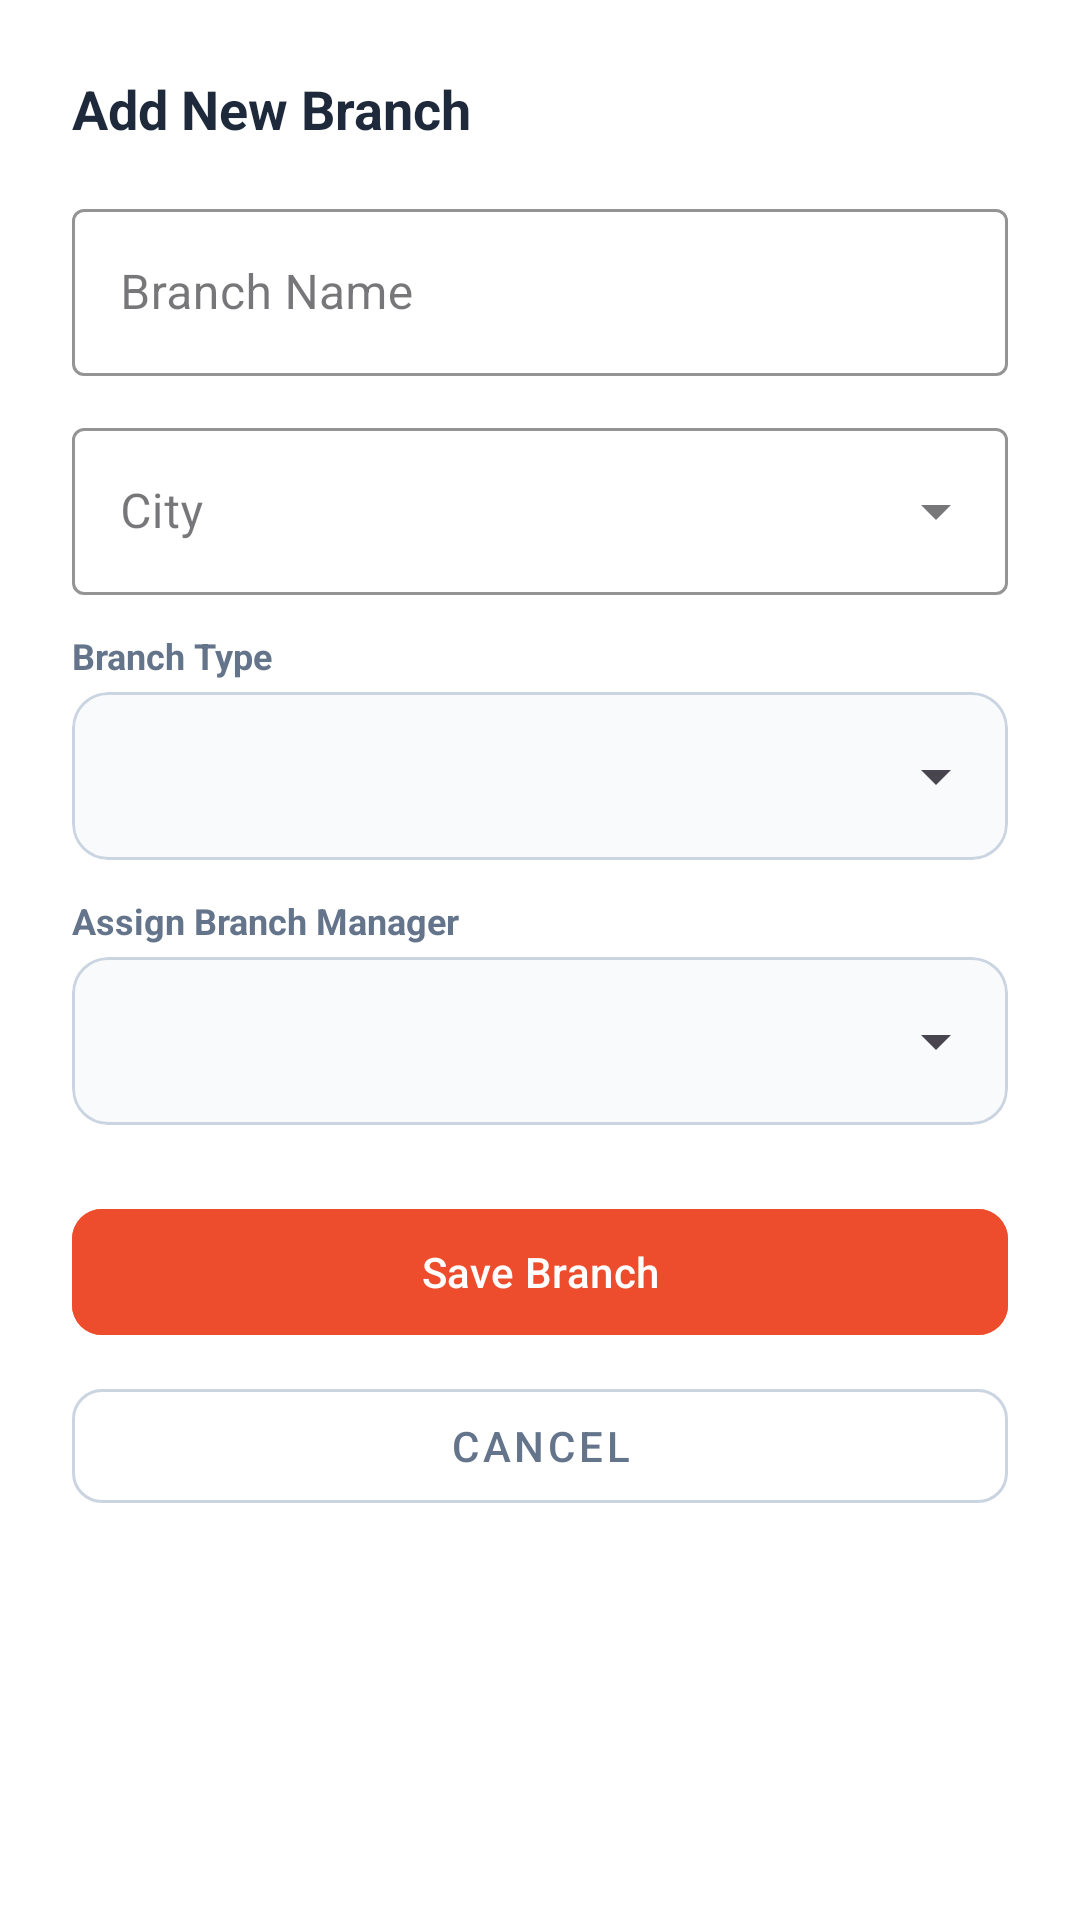

This screen was rendered from an Android layout file. Write that file and the resources it references.
<!-- AndroidManifest.xml: application theme Theme.SPXExpress -->
<!-- res/layout/dialog_add_edit_branch.xml -->
<?xml version="1.0" encoding="utf-8"?>
<LinearLayout
    xmlns:android="http://schemas.android.com/apk/res/android"
    xmlns:app="http://schemas.android.com/apk/res-auto"
    android:layout_width="match_parent"
    android:layout_height="wrap_content"
    android:orientation="vertical"
    android:padding="24dp"
    android:background="#FFFFFF">

    <TextView
        android:id="@+id/tvDialogTitle"
        android:layout_width="wrap_content"
        android:layout_height="wrap_content"
        android:text="Add New Branch"
        android:textColor="#1E293B"
        android:textSize="18sp"
        android:textStyle="bold"
        android:layout_marginBottom="16dp" />

    
    <com.google.android.material.textfield.TextInputLayout
        style="@style/Widget.MaterialComponents.TextInputLayout.OutlinedBox"
        android:layout_width="match_parent"
        android:layout_height="wrap_content"
        android:hint="Branch Name"
        android:layout_marginBottom="12dp"
        app:boxStrokeColor="#EE4D2D"
        app:hintTextColor="#EE4D2D">
        <com.google.android.material.textfield.TextInputEditText
            android:id="@+id/etBranchName"
            android:layout_width="match_parent"
            android:layout_height="wrap_content"
            android:inputType="text" />
    </com.google.android.material.textfield.TextInputLayout>

    
    <com.google.android.material.textfield.TextInputLayout
        android:id="@+id/inputLayoutBranchCity"
        style="@style/Widget.MaterialComponents.TextInputLayout.OutlinedBox.ExposedDropdownMenu"
        android:layout_width="match_parent"
        android:layout_height="wrap_content"
        android:hint="City"
        android:layout_marginBottom="12dp"
        app:boxStrokeColor="#EE4D2D"
        app:hintTextColor="#EE4D2D">
        <AutoCompleteTextView
            android:id="@+id/spBranchCity"
            android:layout_width="match_parent"
            android:layout_height="wrap_content"
            android:inputType="none" />
    </com.google.android.material.textfield.TextInputLayout>

    
    <TextView
        android:layout_width="wrap_content"
        android:layout_height="wrap_content"
        android:text="Branch Type"
        android:textColor="#64748B"
        android:textSize="12sp"
        android:textStyle="bold"
        android:layout_marginBottom="4dp" />

    <com.google.android.material.card.MaterialCardView
        android:layout_width="match_parent"
        android:layout_height="56dp"
        android:layout_marginBottom="12dp"
        app:cardCornerRadius="12dp"
        app:cardElevation="0dp"
        app:strokeWidth="1dp"
        app:strokeColor="#CBD5E1"
        app:cardBackgroundColor="#F8FAFC">
        <Spinner
            android:id="@+id/spBranchType"
            android:layout_width="match_parent"
            android:layout_height="match_parent"
            android:paddingHorizontal="12dp" />
    </com.google.android.material.card.MaterialCardView>

    
    <TextView
        android:id="@+id/tvBranchManagerLabel"
        android:layout_width="wrap_content"
        android:layout_height="wrap_content"
        android:text="Assign Branch Manager"
        android:textColor="#64748B"
        android:textSize="12sp"
        android:textStyle="bold"
        android:layout_marginBottom="4dp" />

    <com.google.android.material.card.MaterialCardView
        android:id="@+id/cardBranchManager"
        android:layout_width="match_parent"
        android:layout_height="56dp"
        android:layout_marginBottom="24dp"
        app:cardCornerRadius="12dp"
        app:cardElevation="0dp"
        app:strokeWidth="1dp"
        app:strokeColor="#CBD5E1"
        app:cardBackgroundColor="#F8FAFC">
        <Spinner
            android:id="@+id/spBranchManager"
            android:layout_width="match_parent"
            android:layout_height="match_parent"
            android:paddingHorizontal="12dp" />
    </com.google.android.material.card.MaterialCardView>

    
    <LinearLayout
        android:layout_width="match_parent"
        android:layout_height="wrap_content"
        android:orientation="vertical">

        <com.google.android.material.button.MaterialButton
            android:id="@+id/btnSave"
            android:layout_width="match_parent"
            android:layout_height="50dp"
            android:layout_marginBottom="8dp"
            android:backgroundTint="#EE4D2D"
            android:text="Save Branch"
            android:textColor="#FFFFFF"
            app:cornerRadius="10dp" />

        <com.google.android.material.button.MaterialButton
            android:id="@+id/btnDelete"
            style="@style/Widget.MaterialComponents.Button.OutlinedButton"
            android:layout_width="match_parent"
            android:layout_height="50dp"
            android:layout_marginBottom="8dp"
            android:text="Delete Hub"
            android:textColor="#DC2626"
            android:visibility="gone"
            app:strokeColor="#DC2626"
            app:cornerRadius="10dp" />

        <com.google.android.material.button.MaterialButton
            android:id="@+id/btnCancel"
            style="@style/Widget.MaterialComponents.Button.OutlinedButton"
            android:layout_width="match_parent"
            android:layout_height="50dp"
            android:text="Cancel"
            android:textColor="#64748B"
            app:strokeColor="#CBD5E1"
            app:cornerRadius="10dp" />
    </LinearLayout>

</LinearLayout>
<!-- resources referenced by this layout -->
<resources>
  <style name="Theme.SPXExpress" parent="Base.Theme.SPXExpress" />
  <style name="Base.Theme.SPXExpress" parent="Theme.Material3.DayNight.NoActionBar">
          
          
      </style>
</resources>
